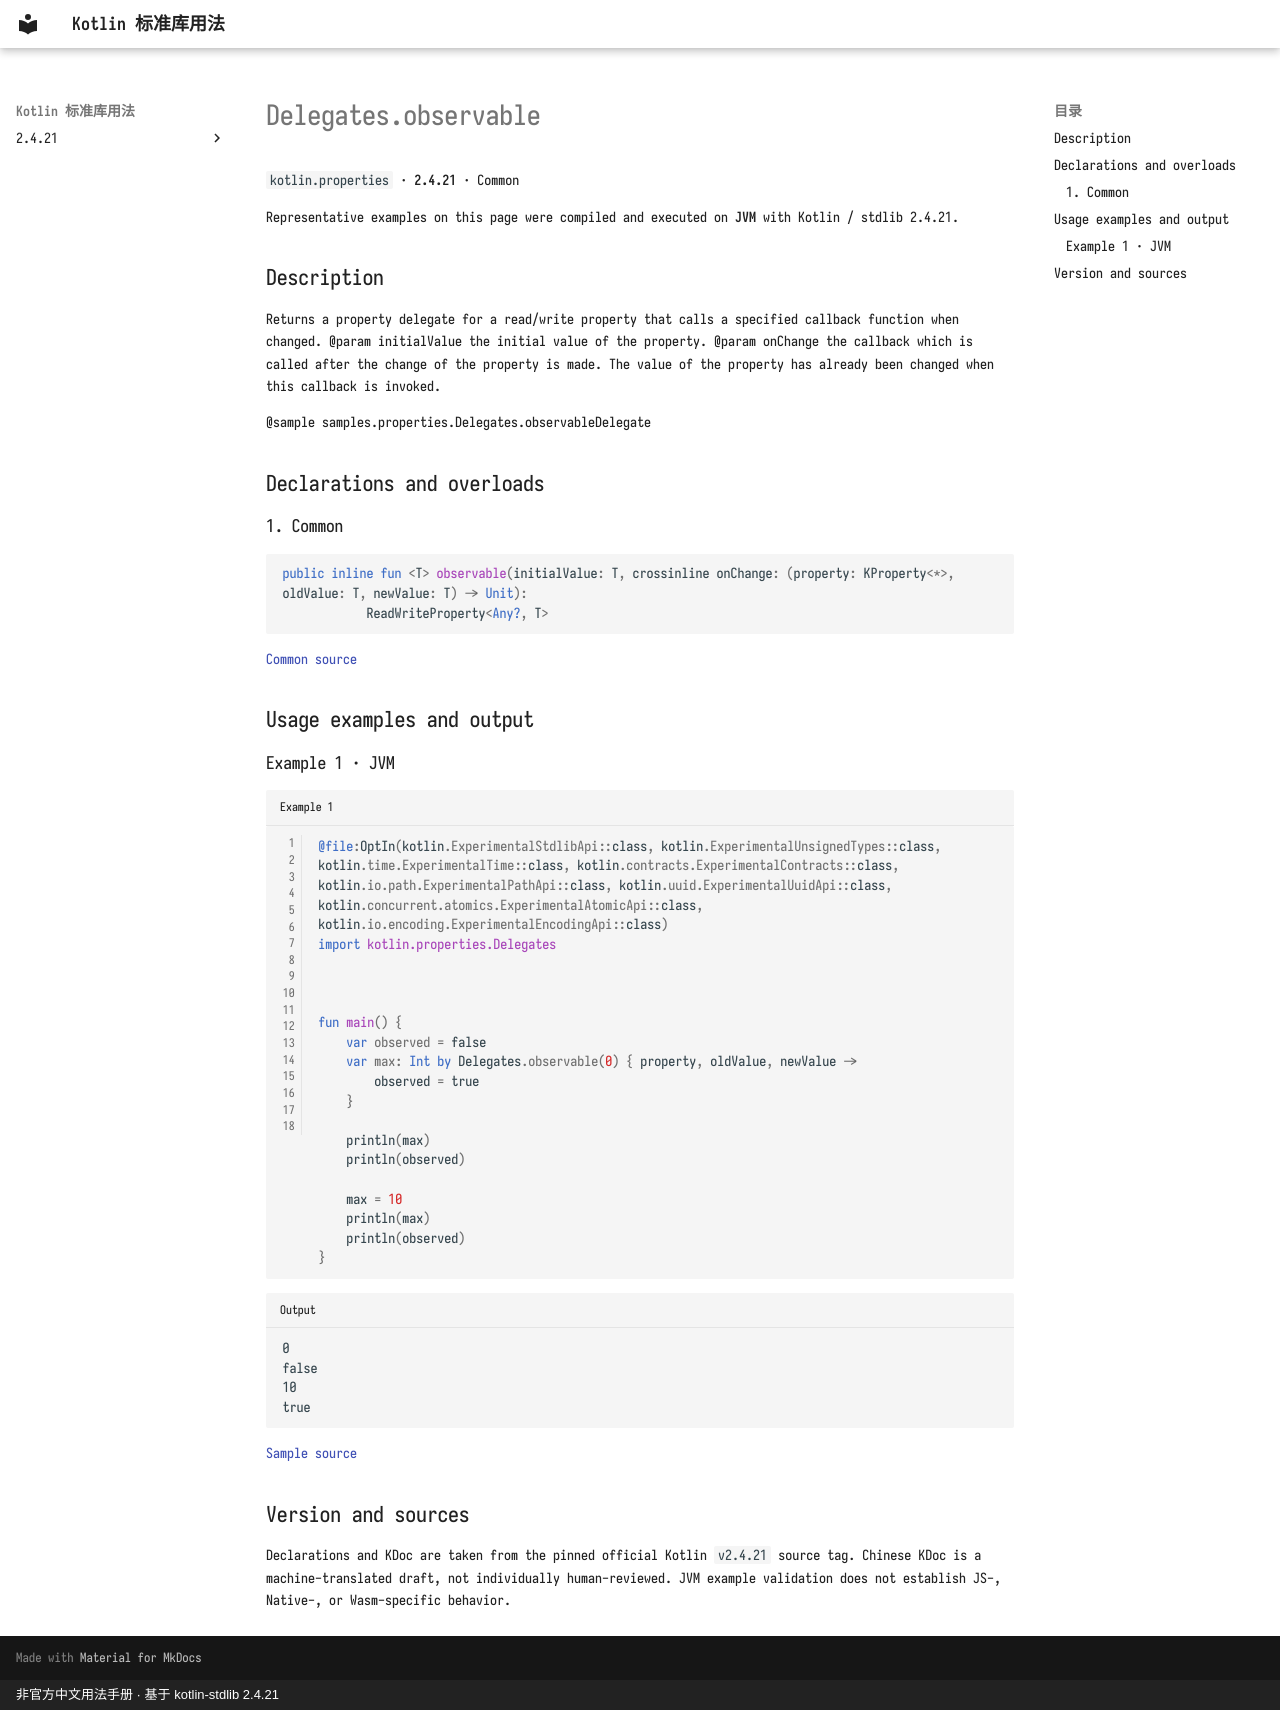

repository: oooooooko/kotlin-stdlib-docs · page: en/api/kotlin.properties/delegates-observable--4d403f84/index.html · generator: mkdocs · copyright: 非官方中文用法手册 · 基于 kotlin-stdlib 2.4.21

# Delegates.observable

`kotlin.properties` · **2.4.21** · Common

Representative examples on this page were compiled and executed on **JVM** with Kotlin / stdlib 2.4.21.

## Description

Returns a property delegate for a read/write property that calls a specified callback function when changed.
@param initialValue the initial value of the property.
@param onChange the callback which is called after the change of the property is made. The value of the property
 has already been changed when this callback is invoked.

 @sample samples.properties.Delegates.observableDelegate

## Declarations and overloads

### 1. Common

```kotlin
public inline fun <T> observable(initialValue: T, crossinline onChange: (property: KProperty<*>, oldValue: T, newValue: T) -> Unit):
            ReadWriteProperty<Any?, T>
```

[Common source](https://github.com/JetBrains/kotlin/blob/v2.4.21/libraries/stdlib/src/kotlin/properties/Delegates.kt#L23)

## Usage examples and output

### Example 1 · JVM

```kotlin title="Example 1" linenums="1"
@file:OptIn(kotlin.ExperimentalStdlibApi::class, kotlin.ExperimentalUnsignedTypes::class, kotlin.time.ExperimentalTime::class, kotlin.contracts.ExperimentalContracts::class, kotlin.io.path.ExperimentalPathApi::class, kotlin.uuid.ExperimentalUuidApi::class, kotlin.concurrent.atomics.ExperimentalAtomicApi::class, kotlin.io.encoding.ExperimentalEncodingApi::class)
import kotlin.properties.Delegates



fun main() {
    var observed = false
    var max: Int by Delegates.observable(0) { property, oldValue, newValue ->
        observed = true
    }

    println(max)
    println(observed)

    max = 10
    println(max)
    println(observed)
}
```

```text title="Output"
0
false
10
true
```

[Sample source](https://github.com/JetBrains/kotlin/blob/v2.4.21/libraries/stdlib/samples/test/samples/properties/delegates.kt#L65)

## Version and sources

Declarations and KDoc are taken from the pinned official Kotlin `v2.4.21` source tag. Chinese KDoc is a machine-translated draft, not individually human-reviewed. JVM example validation does not establish JS-, Native-, or Wasm-specific behavior.
